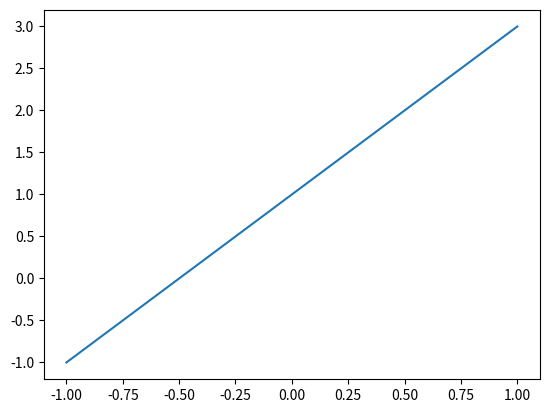
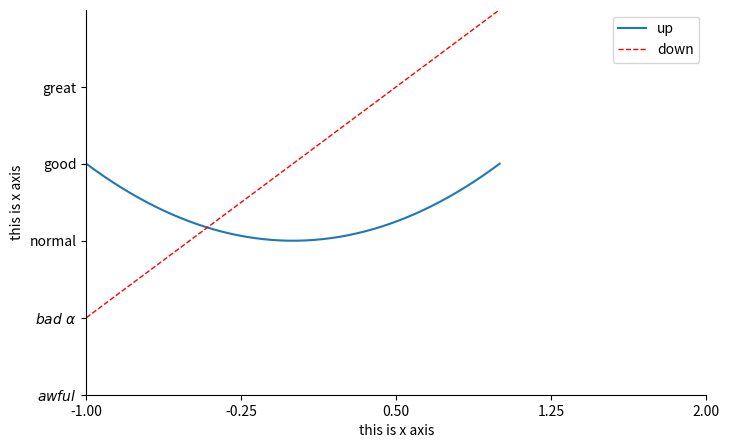

The matplotlib source for these figures, in order: (Note: this script raises an exception after producing the figures.)
import matplotlib.pyplot as plt
import numpy as np

x = np.linspace(-1,1,50) # -1到1的50个数据
y1 = 2 * x + 1 # 一次函数
y2 = x ** 2  # 二次函数

# 可以显示多张图片 用一次figure()则下面的代码会作用于该图片
plt.figure()
plt.plot(x,y1) # 画图

#第二张图
plt.figure(num=3, figsize=(8,5))  # 若不给num参数则默认为figure1,figure2,figure3顺序排列 figsize来确定figure长宽
# 设置图例(legend)
l1, = plt.plot(x,y2,label='up') # 先使用label给线设置名字 注意要想传到handles里面需要给线条对象加逗号！！！
# plt 两条线 并对第二条线设置样式,以及label名字
l2, = plt.plot(x,y1,color='red',linewidth=1.0,linestyle='--',label='down')
plt.legend(handles=[l1,l2],loc='best') # 显示设置的图例 handles 'best'指自动找一个空的位置，也可改为'upper right'等位置

# 设置坐标轴
plt.xlim((-1,2))
plt.ylim((-2,3))
plt.xlabel('this is x axis') # x轴描述
plt.ylabel('this is x axis') # y轴描述

new_ticks = np.linspace(-1,2,5)
# 设置x,y轴的每一格代表的值
plt.xticks(new_ticks)
# 数字形式字体用"r$xxx$"的格式,若有空格则应该用转义e.g. 'Jon Snow' => r'$Jon\ Snow$', \alpha可以打出alpha的字符形式
plt.yticks([-2,-1,0,1,2],
            [r'$awful$',r'$bad\ \alpha$','normal','good','great'])

# 移动坐标轴
# gca='get current axis'
ax = plt.gca()
# spines 是图四周的框
ax.spines['right'].set_color('none') # 清除右边的框
ax.spines['top'].set_color('none') # 清除上边的框
ax.xaxis.set_ticks_position('bottom') #把x轴设为bottom
ax.yaxis.set_ticks_position('left')  #把y轴设为left
ax.spines['bottom'].set_position(('data','0')) # 数据0时是y原点 # 其他参数 outward,axes
ax.spines['left'].set_position(('data','0'))# 数据0时是x原点

# 增加注解annotation
# 原直线中x=0.5的点
x0 = 0.5
y0 = 2 * x0 + 1
plt.scatter(x0,y0,s=50,color='b') # scatter为“点线”形式, 为原直线添加一个点,s为size,b=blue
plt.plot([x0,x0],[y0,0],'k--',lw=2.5) # 两个点确定一条直线,k=black,--=虚线,lw=linewidth

# method 1 to add annotation
# 第一个参数为text内容,xy为坐标,xycoords是指坐标基于data,xytext是相对x0y0点 x轴正30,y轴负30 textcoords是基于x0y0的点
# 字体16 arrowprops传入一个字典给出参数,arrowstyle为箭头样式，connectionstyle给出箭头的弧度,半径等
plt.annotate(r'$2x+1=%s$'%y0,xy=(x0,y0),xycoords='data',xytext=(+30,-30),textcoords='offset points',
fontsize=16,arrowprops=dict(arrowstyle='->',connectionstyle='arc3,rad=.2'))

# method 2 to add text(annotation)
plt.text(0.5,-1,r'$This\ is\ some\ text.\mu\ \sigma_i\ \alpha_t$',
fontdict={'size':16,'color':'r'}) # x=0.5,y=-1, r= red \sigma_i 指σ加角标i

# 设置tick的可见度
for label in ax.get_xticklabels() + ax.get_yticklabels():
    label.set_fontsize(12)
    # facecolor为前景色 alpha为透明度
    label.set_bbox(dict(facecolor='white',edgecolor='purple',alpha=0.7))

plt.show() # 出图